Run: headless pygame with SDL's dummy video driver; simulated clock (each Clock.tick advances the game by its frame time, no real sleeping); random seed 0; keys injected as events and as key.get_pressed() state; no mouse input.
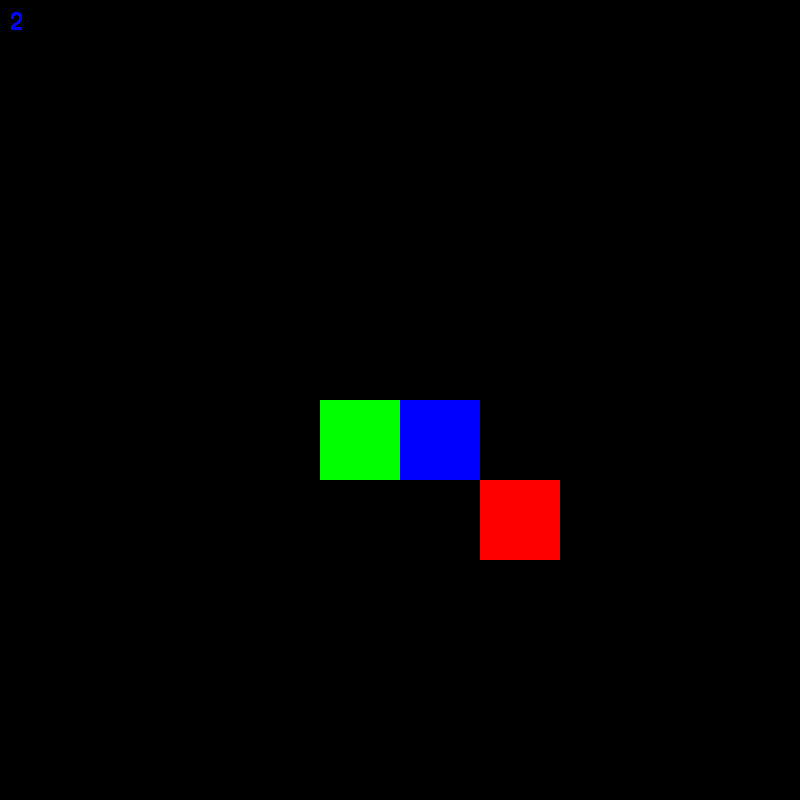
Frame 1 of 4 · flips 1–60 · no input
Frame 2 of 4 · flips 61–180 · tapped SPACE, RETURN · held RIGHT (→), D · screen unchanged from frame 1, image omitted
Frame 3 of 4 · flips 181–300 · held DOWN (↓), S · screen unchanged from frame 2, image omitted
Frame 4 of 4 · flips 301–420 · held LEFT (←), A, UP (↑), W · screen unchanged from frame 3, image omitted

The pygame program that drew these frames:

import random
import pygame

# Pygame and window setup
pygame.init()
screen = pygame.display.set_mode((800, 800))
clock = pygame.time.Clock()
font = pygame.font.SysFont("Segoe UI", 35)

# Game variables
grid_size = 80
move_interval = 200  # snake moves every speed milliseconds
pygame.time.set_timer(pygame.USEREVENT, move_interval)

# Cherry Info
cherry_location = random.randint(0, round(screen.get_width() / grid_size) - 1) * grid_size, random.randint(0, round(screen.get_height() / grid_size) - 1) * grid_size

# Snake information
snake = [(5 * grid_size, 5 * grid_size), (4 * grid_size, 5 * grid_size)]
snake_direction = 'right'

# Sets game variables
is_alive = True
running = True

# Create game loop
while running:
    for event in pygame.event.get():
        if event.type == pygame.QUIT:
            running = False
        if is_alive:
            if event.type == pygame.KEYDOWN:
                if event.key == pygame.K_s:
                    snake_direction = 'down'
                if event.key == pygame.K_w:
                    snake_direction = 'up'
                if event.key == pygame.K_a:
                    snake_direction = 'left'
                if event.key == pygame.K_d:
                    snake_direction = 'right'

                if event.key == pygame.K_f:
                    snake.insert(0, snake[0])
            if event.type == pygame.USEREVENT:
                # Get current head
                x, y = snake[-1][0], snake[-1][1]
                # Add new block of body in appropriate direction
                if snake_direction == 'down':
                    snake.append((x, y + grid_size))
                if snake_direction == 'up':
                    snake.append((x, y - grid_size))
                if snake_direction == 'left':
                    snake.append((x - grid_size, y))
                if snake_direction == 'right':
                    snake.append((x + grid_size, y))
                snake.pop(0)
        else:
            if event.type == pygame.KEYDOWN:
                if event.key == pygame.K_SPACE:
                    snake = [(5 * grid_size, 5 * grid_size), (4 * grid_size, 5 * grid_size)]
                    snake_direction = 'right'
                    is_alive = True

        # iterate through the snake excluding the head
        body = snake.copy()
        body.pop(-1)
        for body_piece in body:
            # Check for Collisions with the body
            if snake[-1] == body_piece and len(snake) > 3:
                is_alive = False
        # Check for Collisions with the cherry
        if snake[-1] == cherry_location:
            snake.insert(0, snake[0])
            cherry_location = random.randint(0, round(screen.get_width() / grid_size) - 1) * grid_size, random.randint(0, round(screen.get_height() / grid_size) - 1) * grid_size
            while cherry_location in snake:
                cherry_location = random.randint(0, round(screen.get_width() / grid_size) - 1) * grid_size, random.randint(0, round(screen.get_height() / grid_size) - 1) * grid_size

    # Draws the snake
    for body in snake:
        # multiplies the location tuple by grid_size
        pygame.draw.rect(screen, (0, 0, 255), pygame.Rect(body, (grid_size, grid_size)))

    # Redraw the head in green
    head_rect = pygame.Rect(snake[-1], (grid_size, grid_size))
    pygame.draw.rect(screen, (0, 255, 0), head_rect)

    # Draw Cherry, multiplies the location tuple by grid_size
    cherry_rect = pygame.Rect(cherry_location, (grid_size, grid_size))
    pygame.draw.rect(screen, (255, 0, 0), cherry_rect)

    # Create a surface with text on it
    textsurface = font.render(str(len(snake)), False, "blue")
    # Draw the textSurface to the screen
    screen.blit(textsurface, (10, 10))

    # Update the drawings onto the screen
    pygame.display.update()
    # Clear the screen
    screen.fill((0, 0, 0))
    # Ratelimit program to run at 60 frames per second
    clock.tick(60)


pygame.quit()
sys.exit()
quit()
